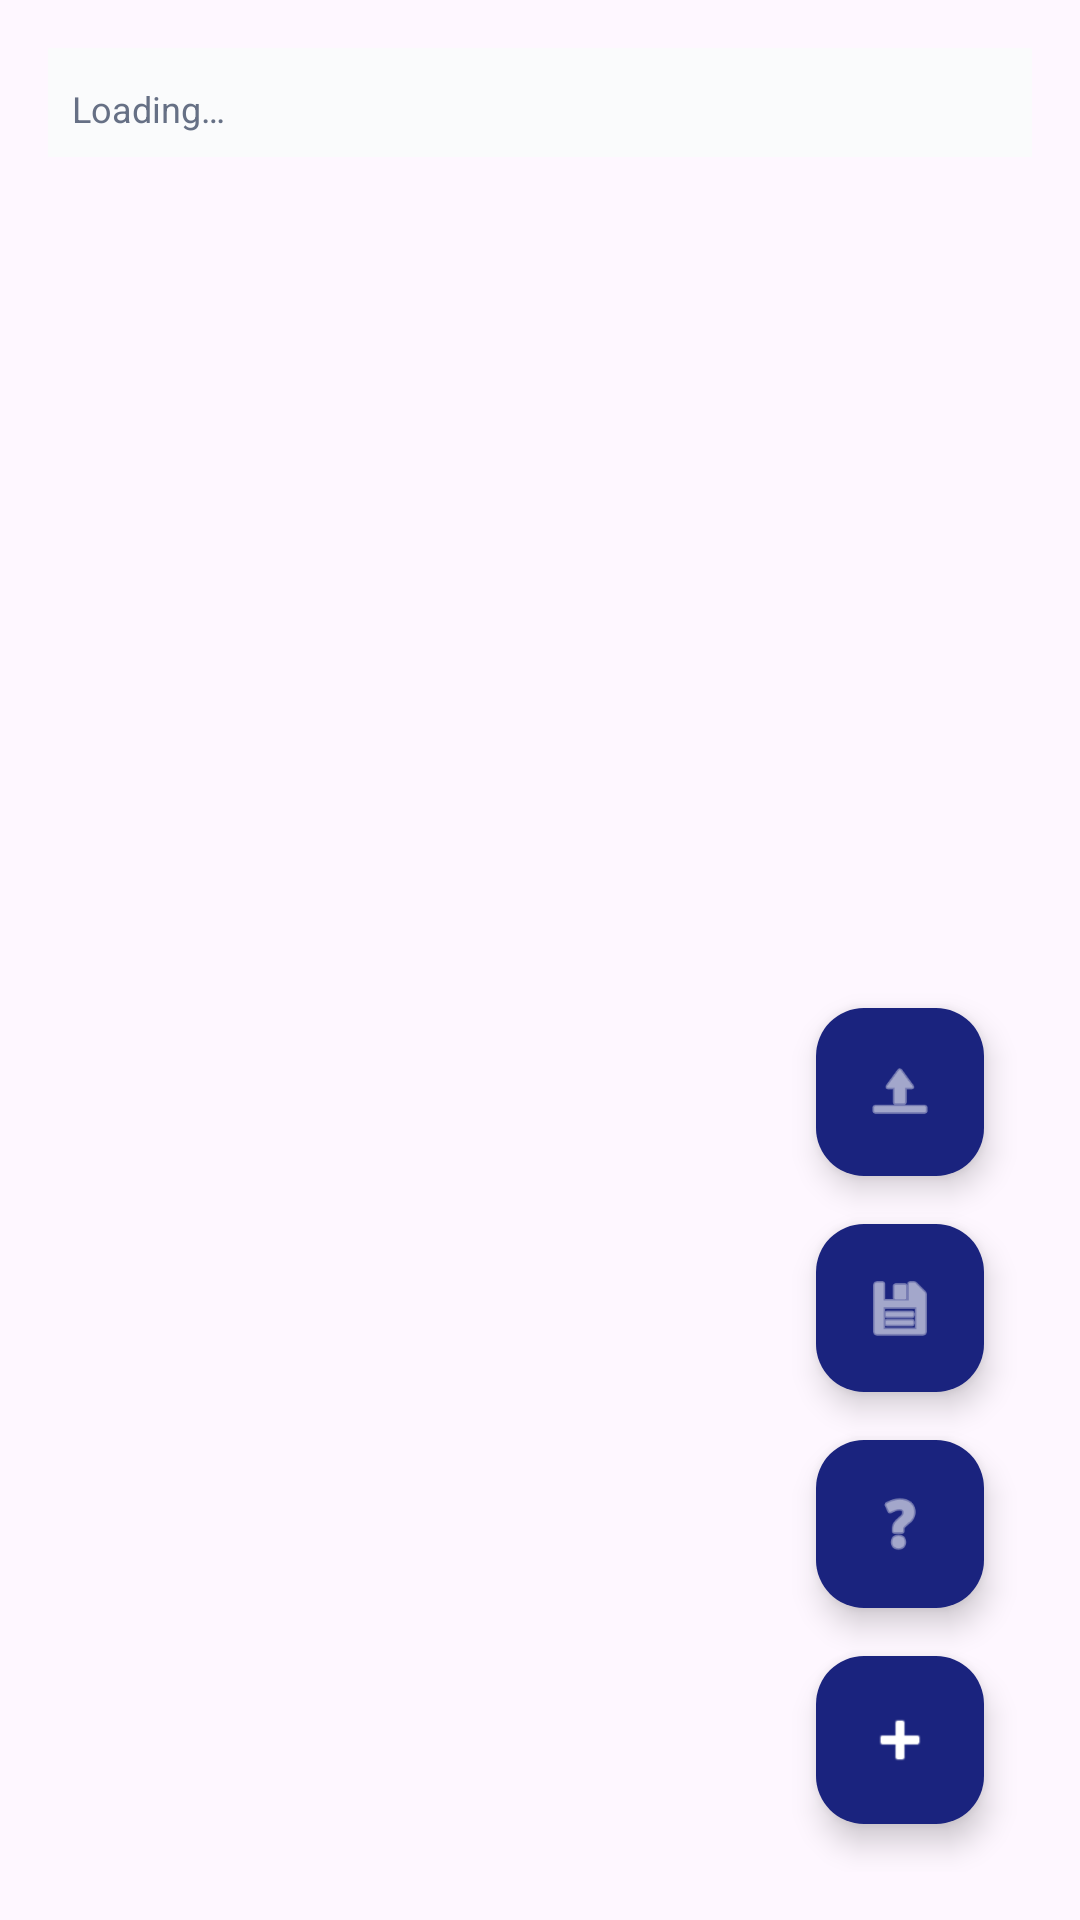

Layout XML and referenced resources for this Android screen:
<!-- AndroidManifest.xml: application theme Theme.Unischedule -->
<!-- res/layout/fragment_course_management.xml -->
<?xml version="1.0" encoding="utf-8"?>
<androidx.constraintlayout.widget.ConstraintLayout xmlns:android="http://schemas.android.com/apk/res/android"
    xmlns:app="http://schemas.android.com/apk/res-auto"
    xmlns:tools="http://schemas.android.com/tools"
    android:layout_width="match_parent"
    android:layout_height="match_parent"
    android:padding="16dp">

    
    <LinearLayout
        android:id="@+id/filterBar"
        android:layout_width="match_parent"
        android:layout_height="wrap_content"
        android:orientation="vertical"
        android:background="#FAFBFC"
        android:padding="8dp"
        app:layout_constraintTop_toTopOf="parent"
        app:layout_constraintStart_toStartOf="parent"
        app:layout_constraintEnd_toEndOf="parent">

        <HorizontalScrollView
            android:layout_width="match_parent"
            android:layout_height="wrap_content"
            android:scrollbars="none">

            <com.google.android.material.chip.ChipGroup
                android:id="@+id/filterChipGroup"
                android:layout_width="wrap_content"
                android:layout_height="wrap_content"
                app:singleLine="true"
                app:chipSpacingHorizontal="6dp" />
        </HorizontalScrollView>

        <TextView
            android:id="@+id/resultCountText"
            android:layout_width="wrap_content"
            android:layout_height="wrap_content"
            android:text="Loading…"
            android:textSize="12sp"
            android:textColor="#667085"
            android:layout_marginTop="4dp" />
    </LinearLayout>

    
    <ProgressBar
        android:id="@+id/progressBar"
        android:layout_width="wrap_content"
        android:layout_height="wrap_content"
        android:visibility="gone"
        app:layout_constraintTop_toBottomOf="@id/filterBar"
        app:layout_constraintBottom_toBottomOf="parent"
        app:layout_constraintStart_toStartOf="parent"
        app:layout_constraintEnd_toEndOf="parent" />

    <androidx.recyclerview.widget.RecyclerView
        android:id="@+id/recyclerView"
        android:layout_width="match_parent"
        android:layout_height="0dp"
        android:padding="8dp"
        app:layout_constraintTop_toBottomOf="@id/filterBar"
        app:layout_constraintBottom_toBottomOf="parent"
        tools:listitem="@layout/item_resource" />

    
    <com.google.android.material.floatingactionbutton.FloatingActionButton
        android:id="@+id/btnImportExcel"
        android:layout_width="wrap_content"
        android:layout_height="wrap_content"
        android:layout_margin="16dp"
        android:contentDescription="Import Excel"
        app:layout_constraintBottom_toTopOf="@+id/btnExportExcel"
        app:layout_constraintEnd_toEndOf="parent"
        app:srcCompat="@android:drawable/ic_menu_upload" />

    
    <com.google.android.material.floatingactionbutton.FloatingActionButton
        android:id="@+id/btnExportExcel"
        android:layout_width="wrap_content"
        android:layout_height="wrap_content"
        android:layout_margin="16dp"
        android:contentDescription="Export Excel"
        app:layout_constraintBottom_toTopOf="@+id/btnDownloadSample"
        app:layout_constraintEnd_toEndOf="parent"
        app:srcCompat="@android:drawable/ic_menu_save" />

    
    <com.google.android.material.floatingactionbutton.FloatingActionButton
        android:id="@+id/btnDownloadSample"
        android:layout_width="wrap_content"
        android:layout_height="wrap_content"
        android:layout_margin="16dp"
        android:contentDescription="Download Sample"
        app:fabSize="mini"
        app:layout_constraintBottom_toTopOf="@+id/fabAddCourse"
        app:layout_constraintEnd_toEndOf="parent"
        app:srcCompat="@android:drawable/ic_menu_help" />

    
    <com.google.android.material.floatingactionbutton.FloatingActionButton
        android:id="@+id/fabAddCourse"
        android:layout_width="wrap_content"
        android:layout_height="wrap_content"
        android:layout_margin="16dp"
        android:contentDescription="Add Course"
        app:layout_constraintBottom_toBottomOf="parent"
        app:layout_constraintEnd_toEndOf="parent"
        app:srcCompat="@android:drawable/ic_input_add" />

</androidx.constraintlayout.widget.ConstraintLayout>
<!-- res/layout/item_resource.xml (included above) -->
<?xml version="1.0" encoding="utf-8"?>
<com.google.android.material.card.MaterialCardView xmlns:android="http://schemas.android.com/apk/res/android"
    xmlns:app="http://schemas.android.com/apk/res-auto"
    android:layout_width="match_parent"
    android:layout_height="wrap_content"
    android:layout_margin="8dp"
    app:cardElevation="2dp"
    app:cardCornerRadius="8dp">

    <LinearLayout
        android:layout_width="match_parent"
        android:layout_height="wrap_content"
        android:orientation="vertical"
        android:padding="16dp">

        <TextView
            android:id="@+id/titleText"
            android:layout_width="wrap_content"
            android:layout_height="wrap_content"
            android:textSize="18sp"
            android:textStyle="bold" />

        <TextView
            android:id="@+id/subtitleText"
            android:layout_width="wrap_content"
            android:layout_height="wrap_content"
            android:textSize="14sp"
            android:alpha="0.7" />

    </LinearLayout>

</com.google.android.material.card.MaterialCardView>
<!-- resources referenced by this layout -->
<resources>
  <style name="Theme.Unischedule" parent="Theme.Material3.DayNight.NoActionBar">
          
          <item name="colorPrimary">@color/navy_blue</item>
          <item name="colorOnPrimary">@color/white</item>
          <item name="colorPrimaryContainer">@color/navy_blue</item>
          <item name="colorOnPrimaryContainer">@color/white</item>
          
          <item name="colorSecondary">@color/vibrant_orange</item>
          <item name="colorOnSecondary">@color/white</item>
  
          
          <item name="android:statusBarColor">?attr/colorPrimaryVariant</item>
  
          
          <item name="textInputStyle">@style/Widget.Material3.TextInputLayout.OutlinedBox</item>
      </style>
  <color name="navy_blue">#1A237E</color>
  <color name="white">#FFFFFFFF</color>
  <color name="vibrant_orange">#FF8C00</color>
</resources>
